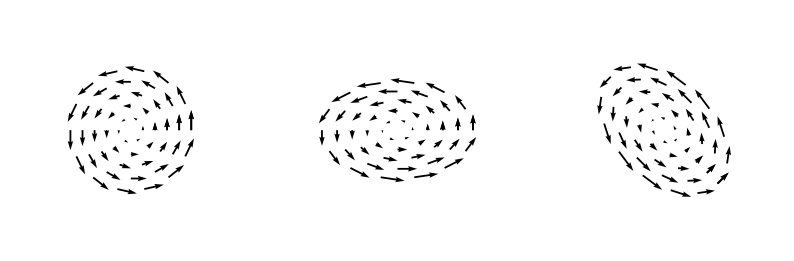

Source code (Python): (Note: this script raises an exception after producing the figure.)
import numpy as np
import matplotlib.pyplot as plt
import matplotlib.patches as patches

plt.rcParams["axes.linewidth"] = 1.2
plt.rcParams["xtick.minor.visible"] = True
plt.rcParams["ytick.minor.visible"] = True


levels = 5
radii = np.linspace(0.0, 1.0, levels + 1)

points = []
for r in radii[1:]:
    m = 5 + int(r * 10)
    m = int(m)

    t = np.linspace(0.0, 2.0 * np.pi, m)

    points_new = np.zeros((m, 4))
    points_new[:, 0] = np.cos(t)
    points_new[:, 2] = np.sin(t)
    points_new[:, 1] = -points_new[:, 2]
    points_new[:, 3] = +points_new[:, 0]
    points_new *= r
    points.append(points_new)
points = np.vstack(points)


points1 = np.copy(points)

points2 = np.copy(points)
scale = 1.25
points2[:, 0] *= scale
points2[:, 1] *= scale
points2[:, 2] /= scale
points2[:, 3] /= scale

points3 = np.copy(points2)
phi = np.pi * 0.25
c = np.cos(phi)
s = np.sin(phi)
R = np.array([
    [c, 0, s, 0],
    [0, c, 0, s],
    [-s, 0, c, 0],
    [0, -s, 0, c],
])
points3 = np.matmul(points3, R.T)

points = points3

fig, axs = plt.subplots(ncols=3, sharex=True, sharey=True, constrained_layout=True, figsize=(8, 2.5))
xmax = 2.0
for ax, points in zip(axs, [points1, points2, points3]):
    ax.set_xlim(-xmax, xmax)
    ax.set_ylim(-xmax, xmax)
    ax.quiver(points[:, 0], points[:, 2], points[:, 1], points[:, 3])
for ax in axs.flat:
    ax.axis("off")
    ax.set_aspect(1.0)
plt.savefig("images/vortex.png", dpi=300)